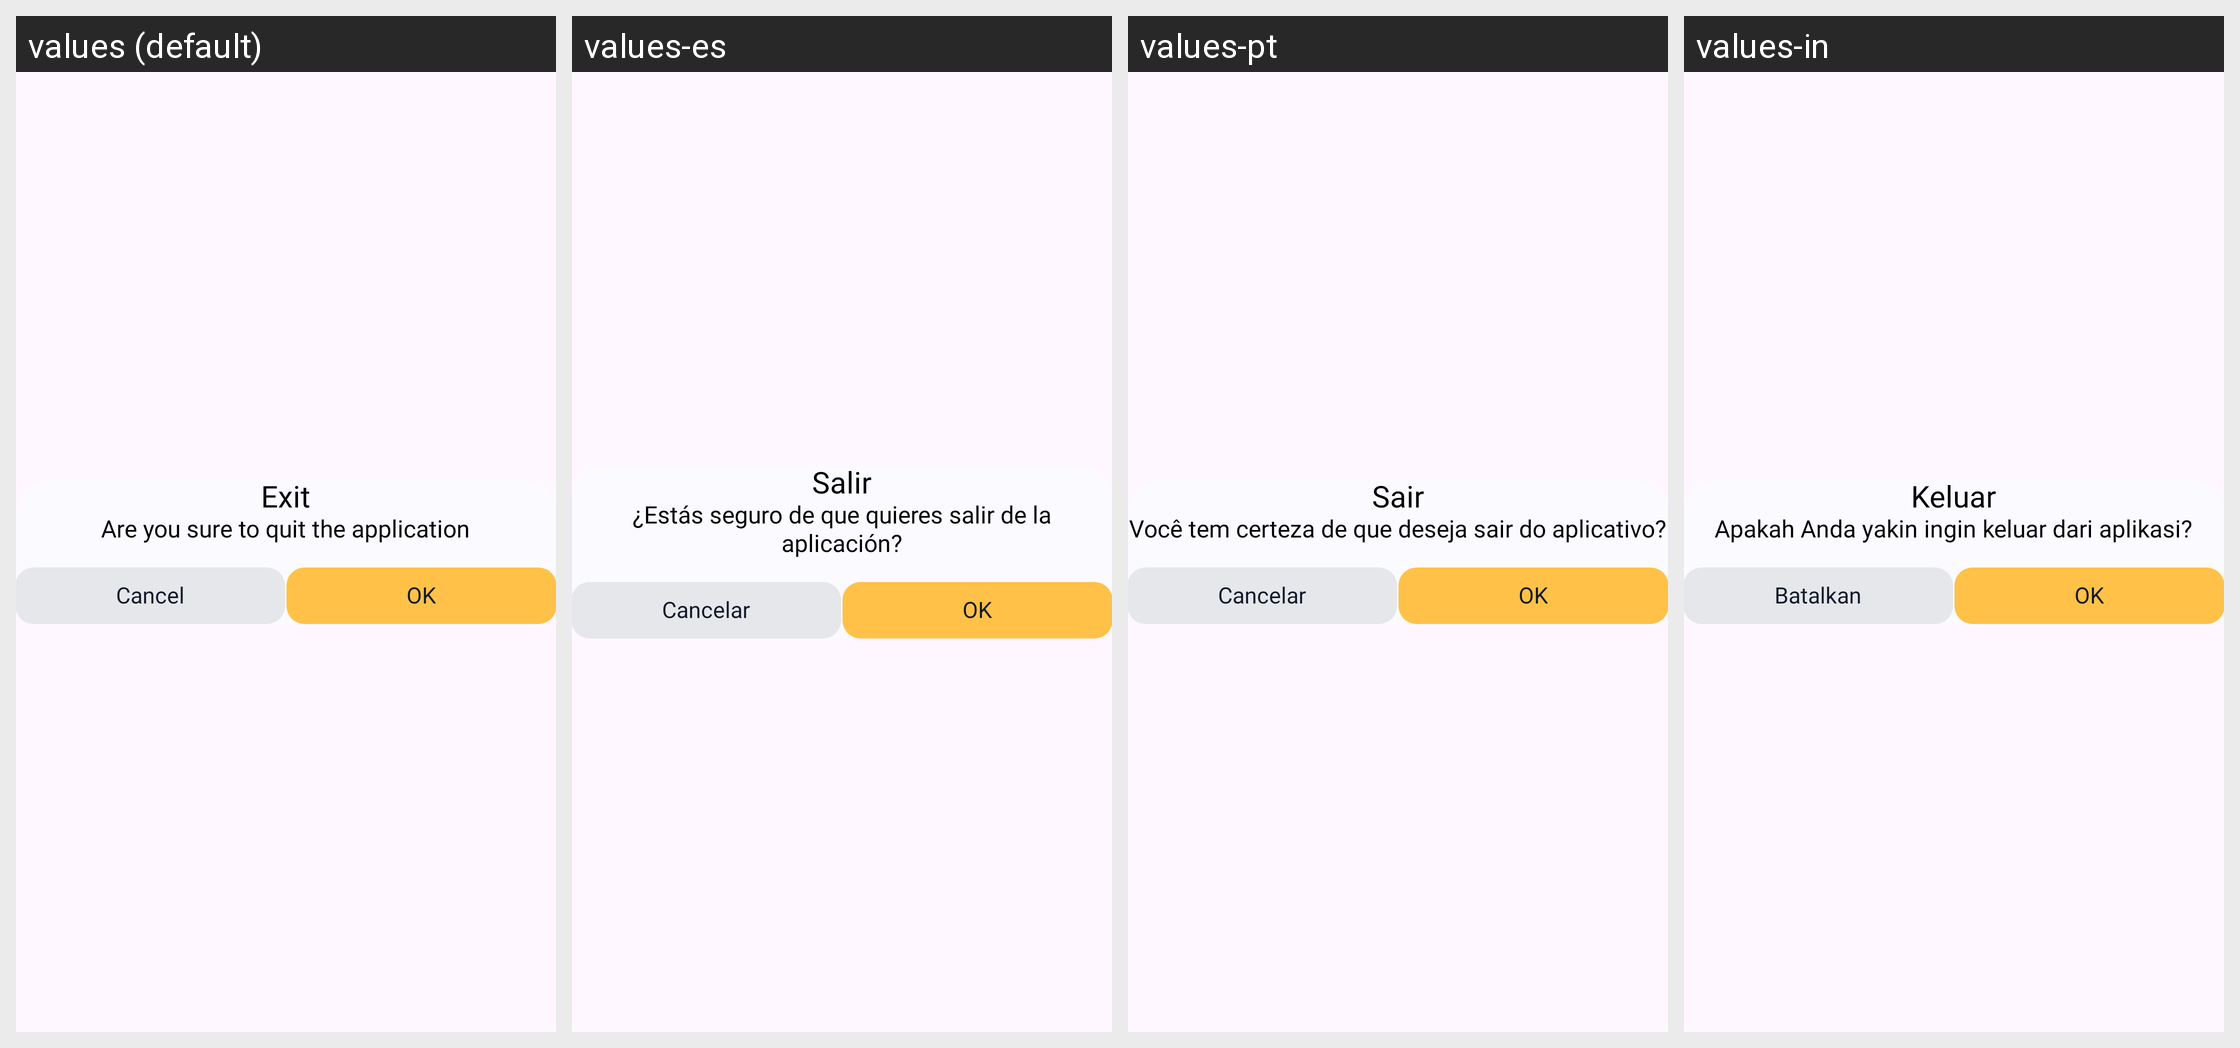

Translations of the strings shown on this Android screen, per locale in the grid:
Android screen res/layout/dialog_exit_app.xml rendered under 4 locales, left to right: values (default), values-es, values-pt, values-in. Device: Nexus 5 (rendered at 1080×1920; each locale shown at half size, 540×960, under a caption strip naming it); theme NoActionBarApp.
Other locales in the repository, not shown: values-de, values-fr, values-hi, values-zh.
Strings drawn on this screen, with the default value and each locale's value (text and hints the layout hard-codes, and strings that could not be matched under every locale, appear in the picture but are not listed):

exit
  values: Exit
  values-es: Salir
  values-pt: Sair
  values-in: Keluar

are_you_sure_to_quit_the_application
  values: Are you sure to quit the application
  values-es: ¿Estás seguro de que quieres salir de la aplicación?
  values-pt: Você tem certeza de que deseja sair do aplicativo?
  values-in: Apakah Anda yakin ingin keluar dari aplikasi?

cancel
  values: Cancel
  values-es: Cancelar
  values-pt: Cancelar
  values-in: Batalkan

ok
  values: OK
  values-es: OK
  values-pt: OK
  values-in: OK
